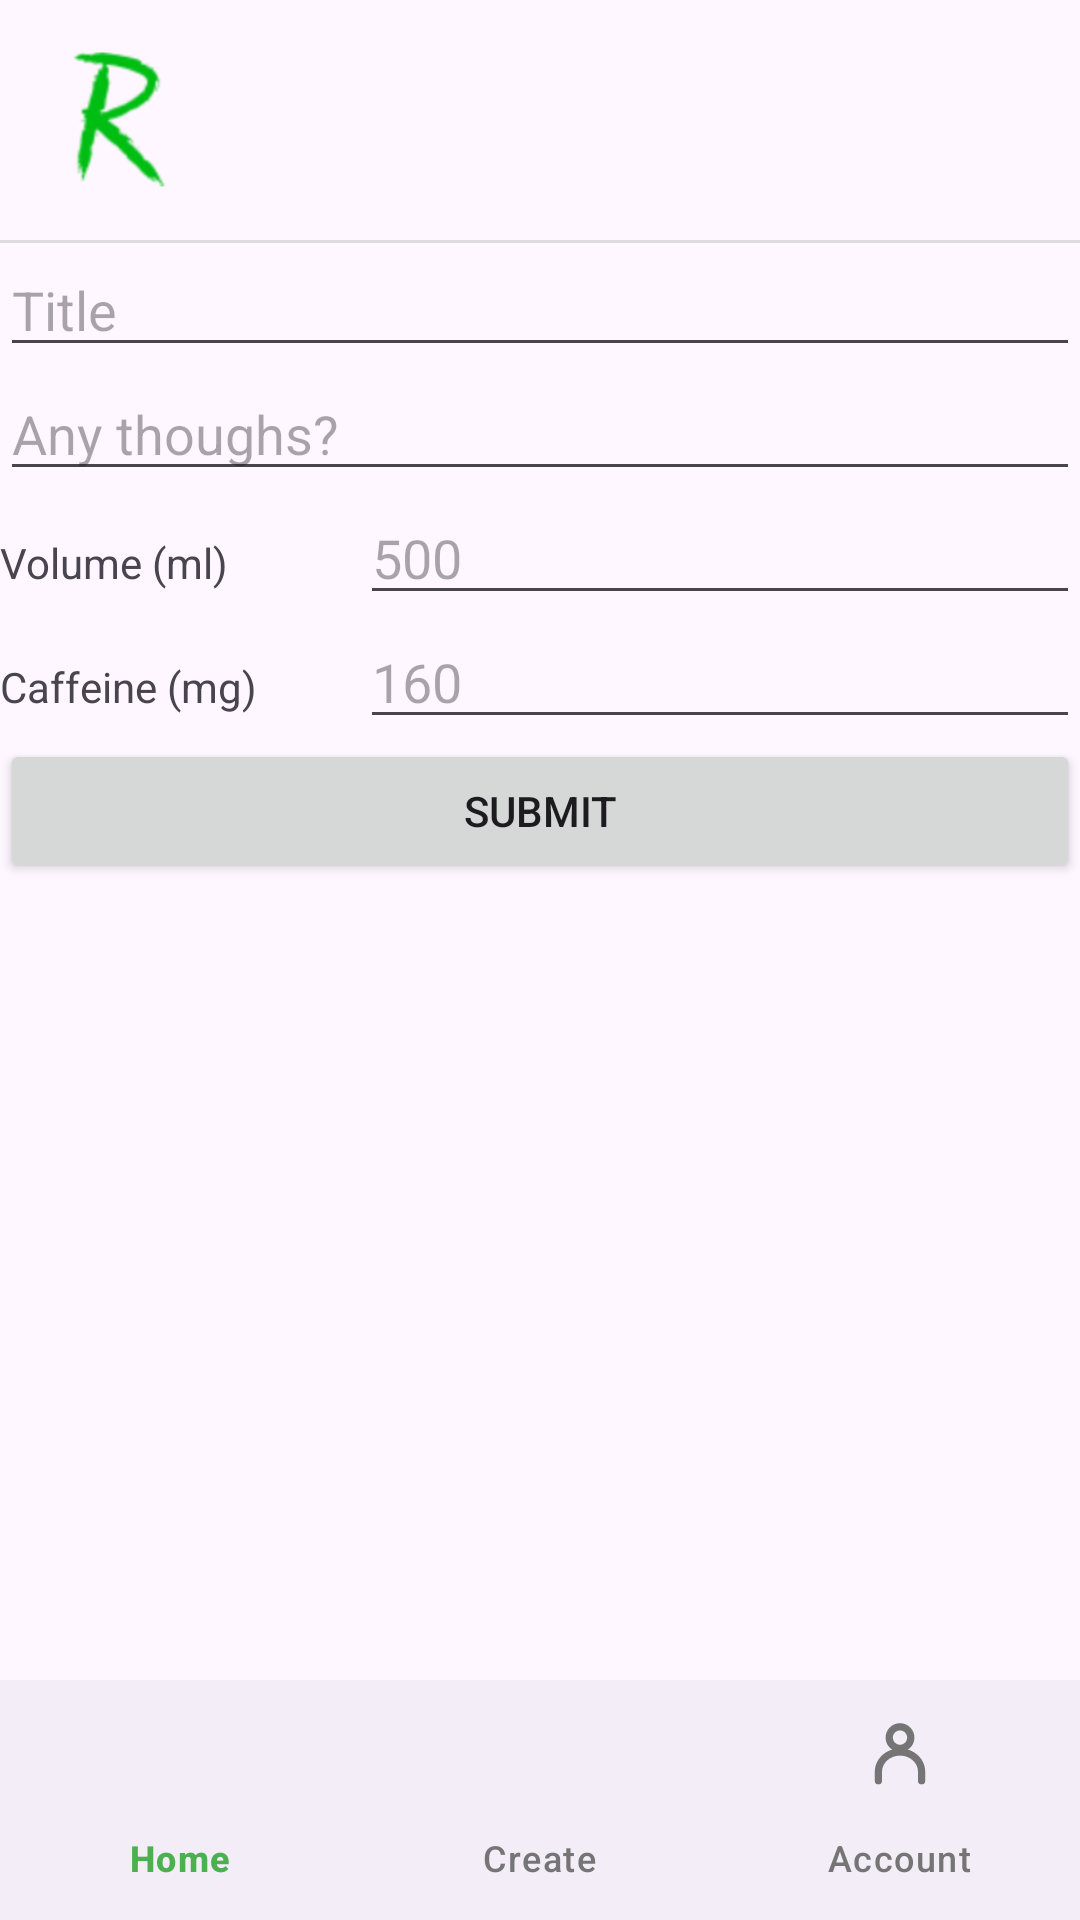

Layout XML and referenced resources for this Android screen:
<!-- AndroidManifest.xml: application theme Theme.Rhena -->
<!-- res/layout/activity_create.xml -->
<?xml version="1.0" encoding="utf-8"?>
<LinearLayout xmlns:android="http://schemas.android.com/apk/res/android"
    xmlns:app="http://schemas.android.com/apk/res-auto"
    xmlns:tools="http://schemas.android.com/tools"
    android:id="@+id/main"
    android:layout_width="match_parent"
    android:layout_height="match_parent"
    android:orientation="vertical"
    tools:context=".CreateActivity">

    <LinearLayout
        android:layout_width="match_parent"
        android:layout_height="wrap_content"
        android:gravity="center_vertical"
        android:orientation="horizontal"
        android:padding="16dp">

        <ImageView
            android:id="@+id/imageView"
            android:layout_width="48dp"
            android:layout_height="48dp"
            app:srcCompat="@drawable/rhena_logo_green" />

    </LinearLayout>

    <View
        android:id="@+id/divider2"
        android:layout_width="match_parent"
        android:layout_height="1dp"
        android:background="?android:attr/listDivider" />

    <ScrollView
        android:layout_width="match_parent"
        android:layout_height="match_parent"
        android:layout_weight="1">

        <LinearLayout
            android:layout_width="match_parent"
            android:layout_height="match_parent"
            android:orientation="vertical">

            <EditText
                android:id="@+id/etTitle"
                android:layout_width="match_parent"
                android:layout_height="wrap_content"
                android:ems="10"
                android:hint="Title"
                android:inputType="text" />

            <EditText
                android:id="@+id/etDescription"
                android:layout_width="match_parent"
                android:layout_height="wrap_content"
                android:ems="10"
                android:hint="Any thoughs?"
                android:inputType="text" />

            <LinearLayout
                android:layout_width="match_parent"
                android:layout_height="match_parent"
                android:orientation="horizontal">

                <TextView
                    android:id="@+id/tvVolume"
                    android:layout_width="100dp"
                    android:layout_height="wrap_content"
                    android:layout_weight="2"
                    android:text="Volume (ml)" />

                <EditText
                    android:id="@+id/etVolume"
                    android:layout_width="wrap_content"
                    android:layout_height="wrap_content"
                    android:layout_weight="3"
                    android:ems="10"
                    android:hint="500"
                    android:inputType="number|numberSigned" />
            </LinearLayout>

            <LinearLayout
                android:layout_width="match_parent"
                android:layout_height="match_parent"
                android:orientation="horizontal">

                <TextView
                    android:id="@+id/tvCaffeine"
                    android:layout_width="100dp"
                    android:layout_height="wrap_content"
                    android:layout_weight="2"
                    android:text="Caffeine (mg)" />

                <EditText
                    android:id="@+id/etCaffeine"
                    android:layout_width="wrap_content"
                    android:layout_height="wrap_content"
                    android:layout_weight="3"
                    android:ems="10"
                    android:hint="160"
                    android:inputType="number|numberSigned" />
            </LinearLayout>

            <LinearLayout
                android:id="@+id/dateSection"
                android:layout_width="match_parent"
                android:layout_height="wrap_content"
                android:orientation="horizontal"
                android:visibility="gone">

                <TextView
                    android:id="@+id/tvDate"
                    android:layout_width="74dp"
                    android:layout_height="wrap_content"
                    android:layout_weight="2"
                    android:text="Date:" />

                <EditText
                    android:id="@+id/etDate"
                    android:layout_width="wrap_content"
                    android:layout_height="wrap_content"
                    android:layout_weight="3"
                    android:clickable="true"
                    android:cursorVisible="false"
                    android:drawableEnd="@drawable/ic_calendar"
                    android:focusable="false"
                    android:hint="Select Date/Time"
                    android:inputType="none" />

            </LinearLayout>

            <Button
                android:id="@+id/btnSubmit"
                android:layout_width="match_parent"
                android:layout_height="wrap_content"
                android:text="Submit" />

        </LinearLayout>
    </ScrollView>

    <com.google.android.material.bottomnavigation.BottomNavigationView
        android:id="@+id/bottomNavigation"
        android:layout_width="match_parent"
        android:layout_height="wrap_content"
        app:itemIconTint="@color/nav_item_green"
        app:itemTextColor="@color/nav_item_green"
        app:menu="@menu/bottom_nav_menu" />

</LinearLayout>
<!-- resources referenced by this layout -->
<resources>
  <!-- drawable ic_calendar (drawable) -->
  <vector xmlns:android="http://schemas.android.com/apk/res/android"
      android:width="24dp"
      android:height="24dp"
      android:viewportWidth="24"
      android:viewportHeight="24"
      android:tint="?attr/colorControlNormal">
    <path
        android:fillColor="@android:color/white"
        android:pathData="M19,4h-1V2h-2v2H8V2H6v2H5C3.89,4 3.01,4.9 3.01,6L3,20c0,1.1 0.89,2 2,2h14c1.1,0 2,-0.9 2,-2V6C21,4.9 20.1,4 19,4zM19,20H5V9h14V20zM7,11h2v2H7V11zM11,11h2v2h-2V11zM15,11h2v2h-2V11zM7,15h2v2H7V15zM11,15h2v2h-2V15zM15,15h2v2h-2V15z"/>
  </vector>
  <!-- drawable rhena_logo_green: png bitmap (drawable, 5562 bytes) -->
  <style name="Theme.Rhena" parent="Base.Theme.Rhena" />
  <style name="Base.Theme.Rhena" parent="Theme.Material3.DayNight.NoActionBar">
          
          
      </style>
</resources>
